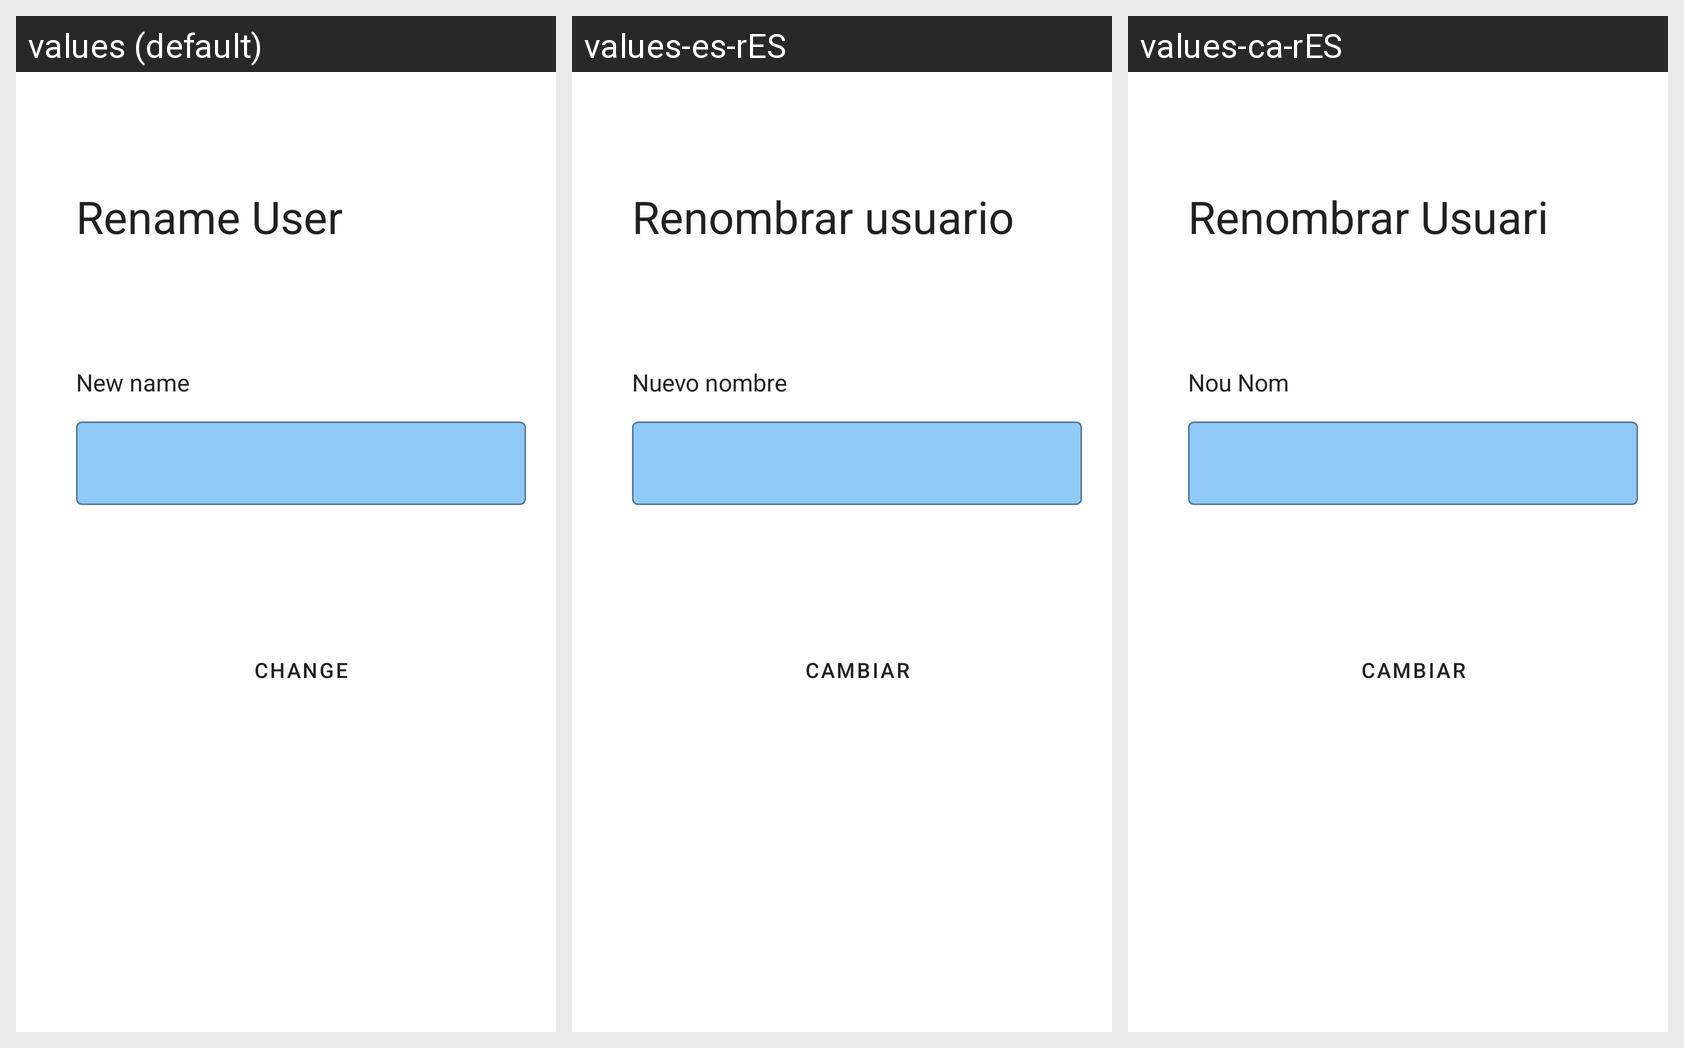

Strings drawn on this Android screen and how each of the app's shown locales translates them:
Android screen res/layout/fragment_renombrar__usuario.xml rendered under 3 locales, left to right: values (default), values-es-rES, values-ca-rES. Device: Nexus 5 (rendered at 1080×1920; each locale shown at half size, 540×960, under a caption strip naming it); theme Theme.Fpshare.
Strings drawn on this screen, with the default value and each locale's value (text and hints the layout hard-codes, and strings that could not be matched under every locale, appear in the picture but are not listed):

txt_rename_user
  values: Rename User
  values-es-rES: Renombrar usuario
  values-ca-rES: Renombrar Usuari

txt_new_name
  values: New name
  values-es-rES: Nuevo nombre
  values-ca-rES: Nou Nom

txt_change
  values: Change
  values-es-rES: Cambiar
  values-ca-rES: Cambiar
